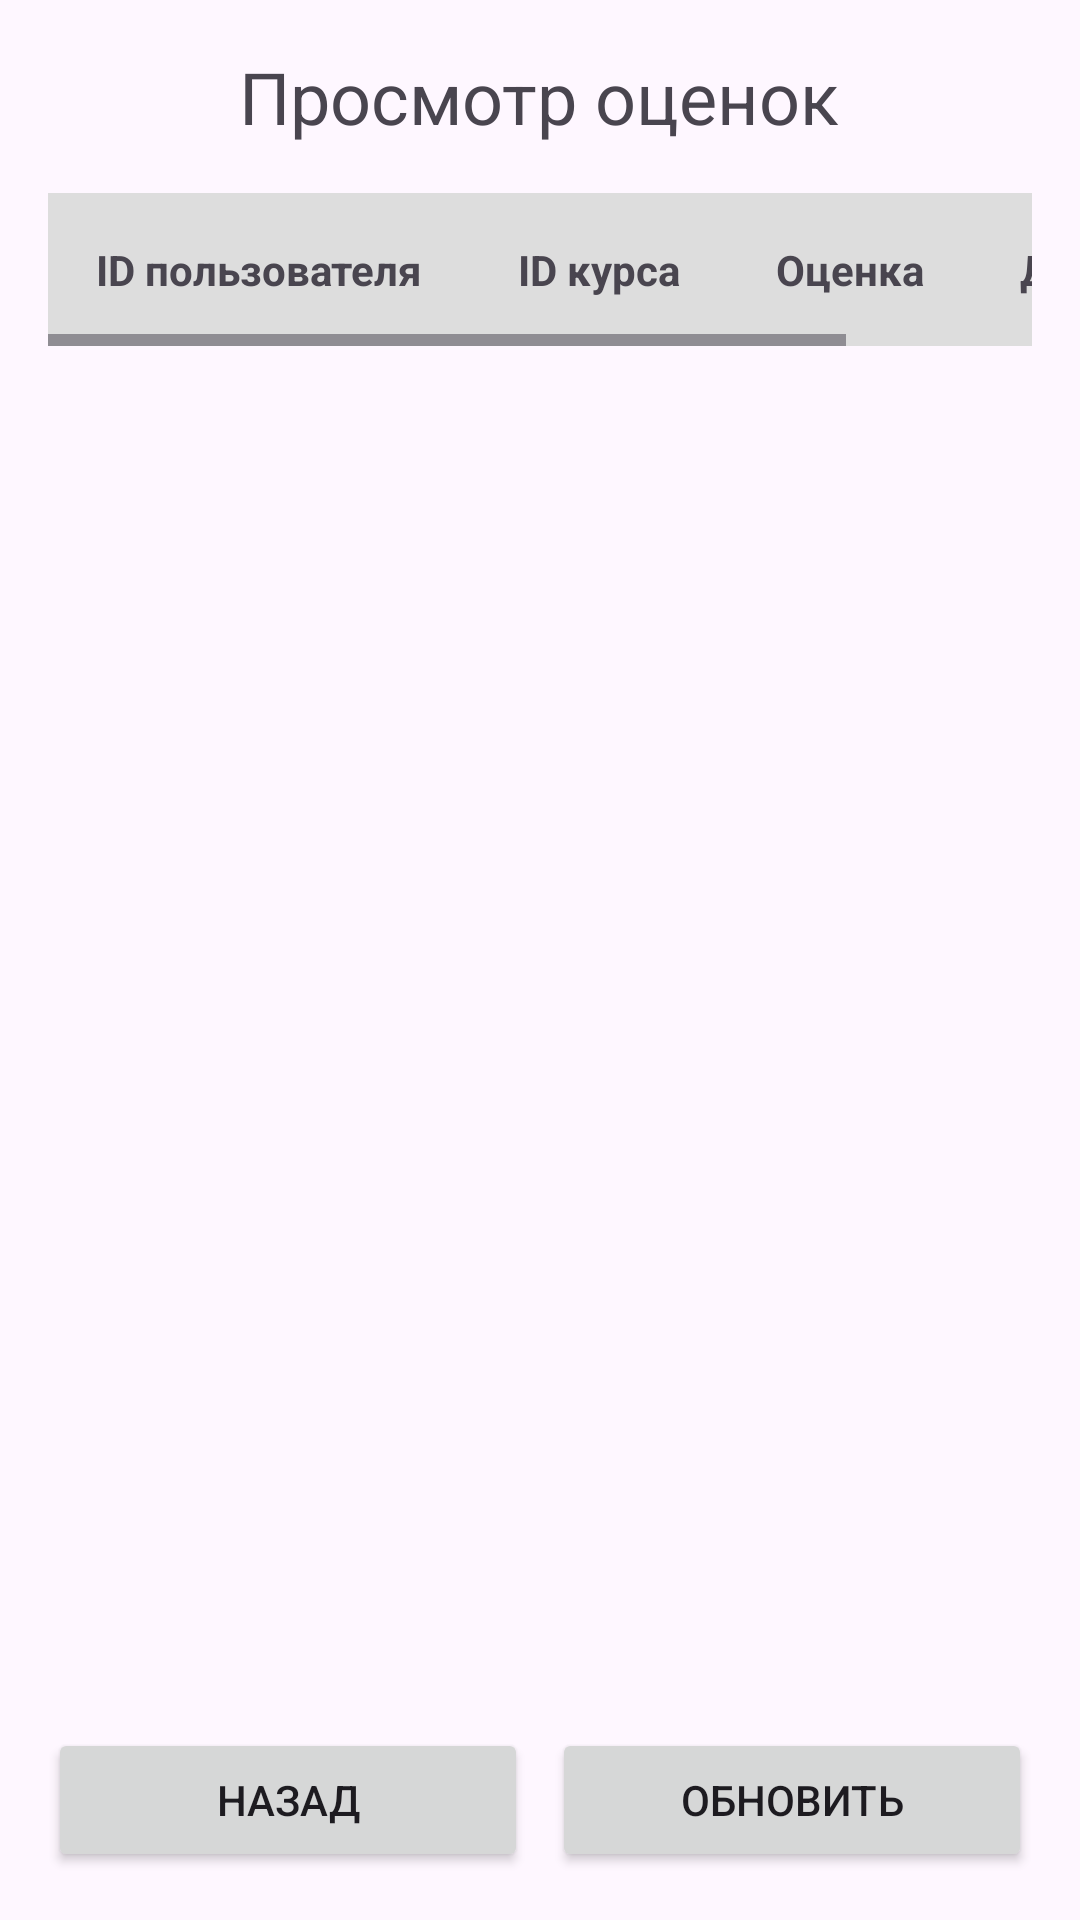

This screen was rendered from an Android layout file. Write that file and the resources it references.
<!-- AndroidManifest.xml: application theme Theme.Uchebka -->
<!-- res/layout/tabgrade.xml -->
<?xml version="1.0" encoding="utf-8"?>

<LinearLayout xmlns:android="http://schemas.android.com/apk/res/android"
    android:layout_width="match_parent"
    android:layout_height="match_parent"
    android:orientation="vertical"
    android:padding="16dp">

    <TextView
        android:layout_width="wrap_content"
        android:layout_height="wrap_content"
        android:text="Просмотр оценок"
        android:textSize="24sp"
        android:layout_gravity="center_horizontal"
        android:layout_marginBottom="16dp"/>

    <ScrollView
        android:layout_width="match_parent"
        android:layout_height="0dp"
        android:layout_weight="1">

        <HorizontalScrollView
            android:layout_width="wrap_content"
            android:layout_height="wrap_content">

            <TableLayout
                android:id="@+id/tableLayout"
                android:layout_width="wrap_content"
                android:layout_height="wrap_content"
                android:stretchColumns="*">

                <TableRow
                    android:background="#DDDDDD">

                    <TextView
                        android:text="ID пользователя"
                        android:textStyle="bold"
                        android:padding="16dp"/>

                    <TextView
                        android:text="ID курса"
                        android:textStyle="bold"
                        android:padding="16dp"/>

                    <TextView
                        android:text="Оценка"
                        android:textStyle="bold"
                        android:padding="16dp"/>

                    <TextView
                        android:text="Действия"
                        android:textStyle="bold"
                        android:padding="16dp"/>
                </TableRow>
            </TableLayout>
        </HorizontalScrollView>
    </ScrollView>

    <LinearLayout
        android:layout_width="match_parent"
        android:layout_height="wrap_content"
        android:orientation="horizontal">

        <Button
            android:id="@+id/btnBack"
            android:layout_width="0dp"
            android:layout_height="wrap_content"
            android:layout_weight="1"
            android:text="Назад"
            android:layout_marginEnd="8dp"/>

        <Button
            android:id="@+id/btnRefresh"
            android:layout_width="0dp"
            android:layout_height="wrap_content"
            android:layout_weight="1"
            android:text="Обновить"/>
    </LinearLayout>
</LinearLayout>
<!-- resources referenced by this layout -->
<resources>
  <style name="Theme.Uchebka" parent="Base.Theme.Uchebka" />
  <style name="Base.Theme.Uchebka" parent="Theme.Material3.DayNight.NoActionBar">
          
          
      </style>
</resources>
